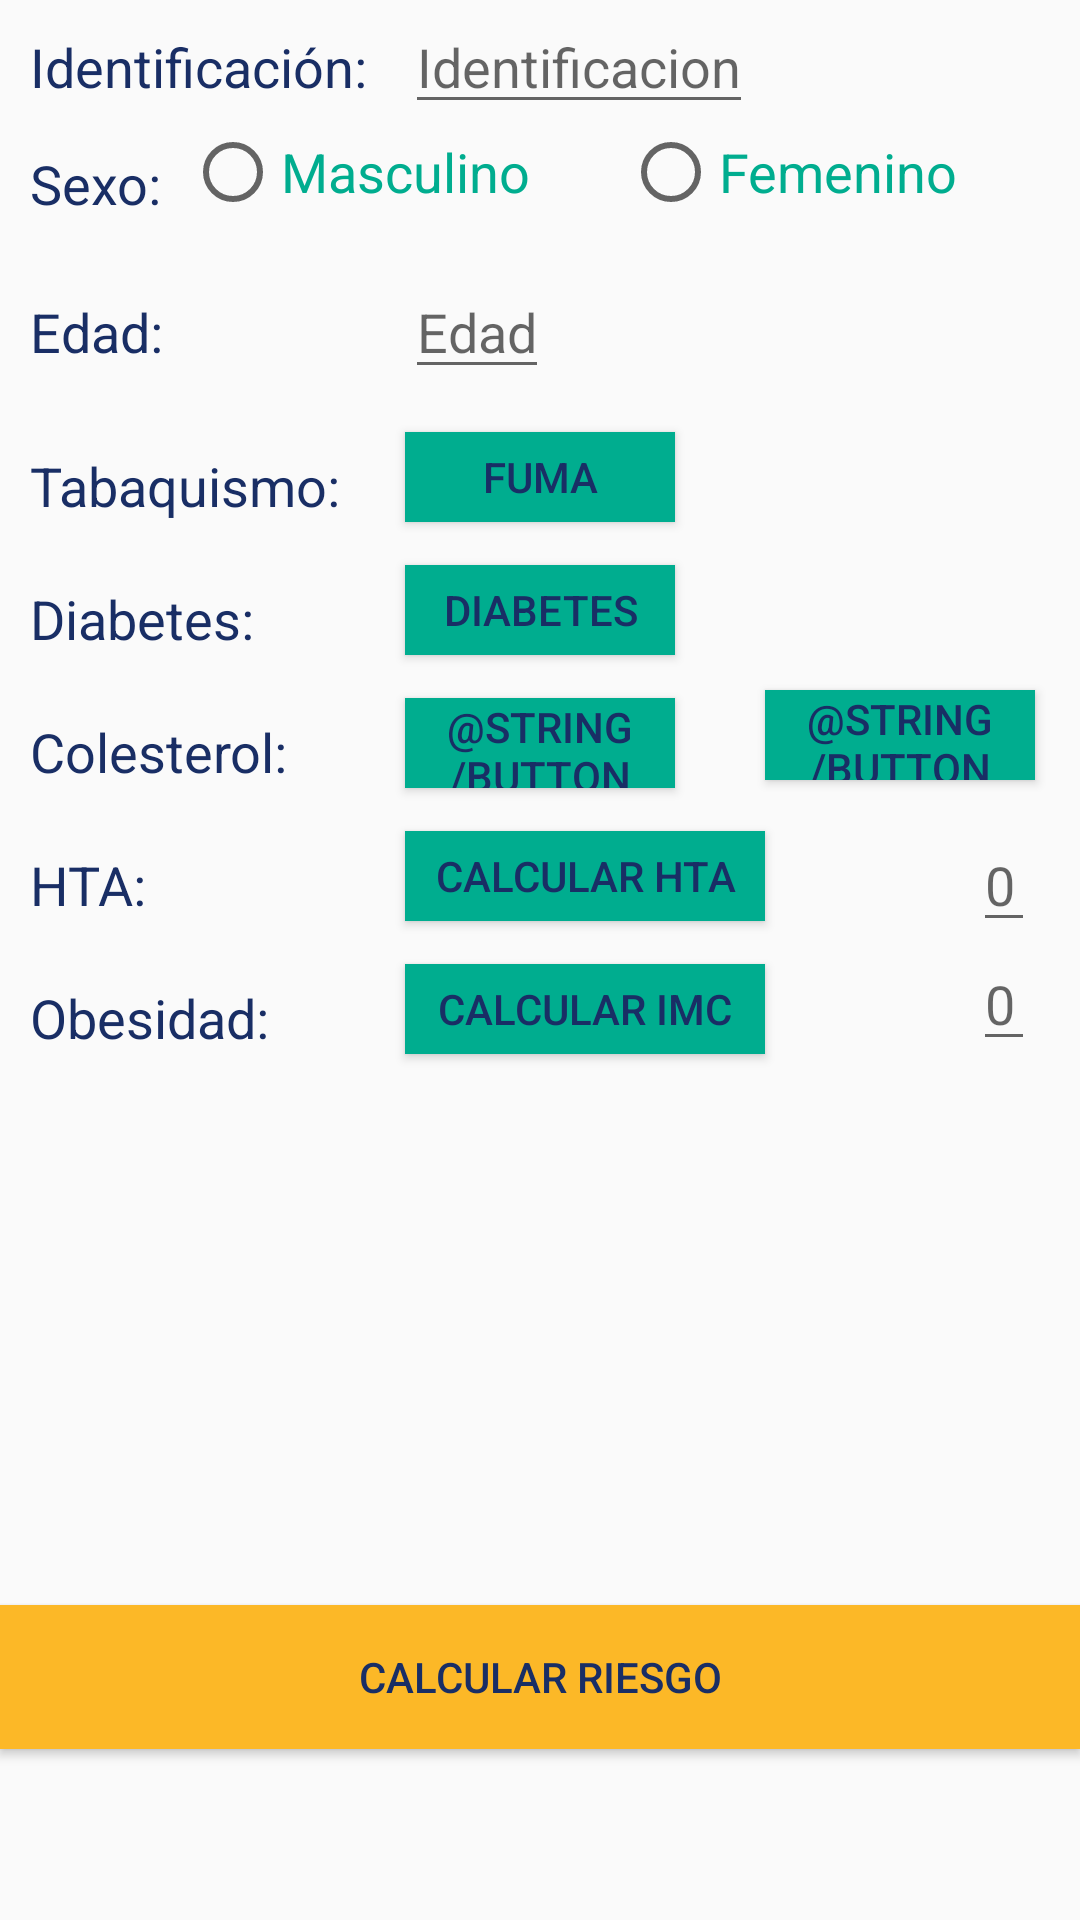

The Android layout XML behind this screen, and the referenced resources:
<!-- AndroidManifest.xml: application theme AppTheme -->
<!-- res/layout/activity_calculo_riesgo_paciente.xml -->
<?xml version="1.0" encoding="utf-8"?>
<RelativeLayout xmlns:android="http://schemas.android.com/apk/res/android"
    android:orientation="vertical" android:layout_width="match_parent"
    android:layout_height="match_parent">

    

    <Button android:id="@+id/button_add"
        android:layout_width="match_parent"
        android:layout_height="wrap_content"
        android:text="@string/button_calcular_riesgo_cardiovascular"
        android:background="@color/colorAccent"
        android:textColor="@color/colorText"
        android:fontFamily="sans-serif-medium"
        android:layout_marginBottom="57dp"
        android:layout_alignParentBottom="true"
        android:layout_alignParentLeft="true"
        android:layout_alignParentStart="true" />

    <Button android:id="@+id/button_col_total"
        android:layout_width="90dp"
        android:layout_height="30dp"
        android:text="@string/button_col_total"
        android:background="@color/colorPrimary"
        android:textColor="@color/colorText"
        android:fontFamily="sans-serif-medium"
        android:layout_above="@+id/hta"
        android:layout_alignLeft="@+id/toggleDiabetes"
        android:layout_alignStart="@+id/toggleDiabetes" />

    <Button android:id="@+id/button_col_HDL"
        android:layout_width="90dp"
        android:layout_height="30dp"
        android:text="@string/button_col_HDL"
        android:background="@color/colorPrimary"
        android:textColor="@color/colorText"
        android:fontFamily="sans-serif-medium"
        android:layout_toRightOf="@+id/button_calcular_HTA"
        android:layout_toEndOf="@+id/button_calcular_HTA"
        android:layout_marginTop="230dp"/>

    <Button android:id="@+id/button_calcular_HTA"
        android:layout_width="120dp"
        android:layout_height="30dp"
        android:text="@string/button_calcular_HTA"
        android:background="@color/colorPrimary"
        android:textColor="@color/colorText"
        android:fontFamily="sans-serif-medium"
        android:layout_above="@+id/obesidad"
        android:layout_alignLeft="@+id/button_col_total"
        android:layout_alignStart="@+id/button_col_total" />

    <EditText
        android:layout_width="wrap_content"
        android:layout_height="wrap_content"
        android:hint="0"
        android:id="@+id/resultado_hbac"
        android:textSize="18sp"
        android:inputType="numberDecimal"
        android:maxLength="3"
        android:textColor="@color/colorPrimary"
        android:layout_alignBaseline="@+id/hta"
        android:layout_alignBottom="@+id/hta"
        android:layout_alignLeft="@+id/años_enfermedad"
        android:layout_alignStart="@+id/años_enfermedad" />

    <Button android:id="@+id/button_calcular_IMC"
        android:layout_width="120dp"
        android:layout_height="30dp"
        android:text="@string/button_calcular_IMC"
        android:background="@color/colorPrimary"
        android:textColor="@color/colorText"
        android:fontFamily="sans-serif-medium"
        android:layout_alignBottom="@+id/obesidad"
        android:layout_alignLeft="@+id/button_calcular_HTA"
        android:layout_alignStart="@+id/button_calcular_HTA" />

    <EditText
        android:layout_width="wrap_content"
        android:layout_height="wrap_content"
        android:hint="0"
        android:id="@+id/años_enfermedad"
        android:textSize="18sp"
        android:inputType="numberDecimal"
        android:maxLength="4"
        android:textColor="@color/colorPrimary"
        android:layout_alignBaseline="@+id/button_calcular_IMC"
        android:layout_alignBottom="@+id/button_calcular_IMC"
        android:layout_alignRight="@+id/button_col_HDL"
        android:layout_alignEnd="@+id/button_col_HDL" />

    <TextView
        android:layout_width="wrap_content"
        android:layout_height="wrap_content"
        android:inputType="textPersonName"
        android:text="Identificación: "
        android:ems="10"
        android:textSize="18sp"
        android:id="@+id/identificacion"
        android:textColor="@color/colorPrimaryDark"
        android:layout_marginTop="10dp"
        android:layout_marginLeft="10dp"/>

    <EditText
        android:layout_width="wrap_content"
        android:layout_height="wrap_content"
        android:hint="Identificacion"
        android:id="@+id/id"
        android:textSize="18sp"
        android:inputType="textCapCharacters"
        android:maxLength="9"
        android:textColor="@color/colorPrimary"
        android:layout_alignParentTop="true"
        android:layout_alignLeft="@+id/diastolicaData"
        android:layout_alignStart="@+id/diastolicaData" />

    <TextView
        android:layout_width="wrap_content"
        android:layout_height="wrap_content"
        android:inputType="numberSigned"
        android:text="Edad: "
        android:ems="10"
        android:textSize="18sp"
        android:id="@+id/weight"
        android:textColor="@color/colorPrimaryDark"
        android:layout_marginTop="25dp"
        android:layout_marginLeft="10dp"
        android:layout_below="@+id/height"
        android:layout_alignParentLeft="true"
        android:layout_alignParentStart="true" />

    <EditText
        android:layout_width="wrap_content"
        android:layout_height="wrap_content"
        android:textAppearance="?android:attr/textAppearanceLarge"
        android:hint="Edad"
        android:id="@+id/diastolicaData"
        android:textSize="18sp"
        android:inputType="numberSigned"
        android:maxLength="2"
        android:textColor="@color/colorPrimary"
        android:layout_alignBaseline="@+id/weight"
        android:layout_alignBottom="@+id/weight"
        android:layout_alignLeft="@+id/toggleFumador"
        android:layout_alignStart="@+id/toggleFumador" />

    <TextView
        android:layout_width="wrap_content"
        android:layout_height="wrap_content"
        android:inputType="textPersonName"
        android:text="Sexo: "
        android:ems="10"
        android:textSize="18sp"
        android:id="@+id/height"
        android:textColor="@color/colorPrimaryDark"
        android:layout_alignBottom="@+id/radioGroup"
        android:layout_marginLeft="10dp"
        android:layout_alignParentLeft="true"
        android:layout_alignParentStart="true" />

    <RadioGroup
        android:layout_width="wrap_content"
        android:layout_height="wrap_content"
        android:orientation="horizontal"
        android:id="@+id/radioGroup"
        android:layout_below="@+id/id"
        android:layout_toLeftOf="@+id/resultado_hbac"
        android:layout_toStartOf="@+id/resultado_hbac"
        android:layout_marginRight="20dp"
        android:layout_marginEnd="5dp">
        <RadioButton
            android:text="Masculino"
            android:textSize="18sp"
            android:textColor="@color/colorPrimary"
            android:layout_width="wrap_content"
            android:layout_height="wrap_content"
            android:id="@+id/RB_genero_hombre"
            android:layout_marginRight="31dp"
            android:layout_marginEnd="31dp" />

        <RadioButton
            android:text="Femenino"
            android:textSize="18sp"
            android:textColor="@color/colorPrimary"
            android:layout_width="wrap_content"
            android:layout_height="wrap_content"
            android:id="@+id/RB_genero_mujer" />
    </RadioGroup>

    <TextView
        android:layout_width="wrap_content"
        android:layout_height="wrap_content"
        android:inputType="textPersonName"
        android:text="Tabaquismo: "
        android:ems="10"
        android:textSize="18sp"
        android:id="@+id/tabaquismo"
        android:textColor="@color/colorPrimaryDark"
        android:layout_below="@+id/diastolicaData"
        android:layout_alignParentLeft="true"
        android:layout_alignParentStart="true"
        android:layout_marginTop="20dp"
        android:layout_marginLeft="10dp"/>

    <TextView
        android:layout_width="wrap_content"
        android:layout_height="wrap_content"
        android:inputType="textPersonName"
        android:text="Diabetes: "
        android:ems="10"
        android:textSize="18sp"
        android:id="@+id/diabetes"
        android:textColor="@color/colorPrimaryDark"
        android:layout_below="@+id/tabaquismo"
        android:layout_alignParentLeft="true"
        android:layout_alignParentStart="true"
        android:layout_marginTop="20dp"
        android:layout_marginLeft="10dp"/>

    <TextView
        android:layout_width="wrap_content"
        android:layout_height="wrap_content"
        android:inputType="textPersonName"
        android:text="Colesterol: "
        android:ems="10"
        android:textSize="18sp"
        android:id="@+id/colesterol"
        android:textColor="@color/colorPrimaryDark"
        android:layout_marginTop="20dp"
        android:layout_below="@+id/diabetes"
        android:layout_alignParentLeft="true"
        android:layout_alignParentStart="true"
        android:layout_marginLeft="10dp"/>

    <TextView
        android:layout_width="wrap_content"
        android:layout_height="wrap_content"
        android:inputType="textPersonName"
        android:text="HTA: "
        android:ems="10"
        android:textSize="18sp"
        android:id="@+id/hta"
        android:textColor="@color/colorPrimaryDark"
        android:layout_marginTop="20dp"
        android:layout_below="@+id/colesterol"
        android:layout_alignParentLeft="true"
        android:layout_alignParentStart="true"
        android:layout_marginLeft="10dp"/>

    <TextView
        android:layout_width="wrap_content"
        android:layout_height="wrap_content"
        android:inputType="textPersonName"
        android:text="Obesidad: "
        android:ems="10"
        android:textSize="18sp"
        android:id="@+id/obesidad"
        android:textColor="@color/colorPrimaryDark"
        android:layout_marginTop="20dp"
        android:layout_marginLeft="10dp"
        android:layout_below="@+id/hta"
        android:layout_alignParentLeft="true"
        android:layout_alignParentStart="true" />

    <Button
        android:id="@+id/toggleFumador"
        android:background="@color/colorPrimary"
        android:textColor="@color/colorText"
        android:layout_width="90dp"
        android:layout_height="30dp"
        android:fontFamily="sans-serif-medium"
        android:text="Fuma"
        android:textOff="No"
        android:textOn="Si"
        android:layout_above="@+id/diabetes"
        android:layout_centerHorizontal="true" />

    <Button
        android:id="@+id/toggleDiabetes"
        android:layout_width="90dp"
        android:layout_height="30dp"
        android:background="@color/colorPrimary"
        android:textColor="@color/colorText"
        android:fontFamily="sans-serif-medium"
        android:text="Diabetes"
        android:layout_above="@+id/colesterol"
        android:layout_alignLeft="@+id/toggleFumador"
        android:layout_alignStart="@+id/toggleFumador" />


</RelativeLayout>
<!-- resources referenced by this layout -->
<resources>
  <color name="colorAccent">#fcb827</color>
  <color name="colorPrimary">#00ad8f</color>
  <color name="colorPrimaryDark">#192E65</color>
  <color name="colorText">#192e65</color>
  <string name="button_calcular_HTA">Calcular HTA</string>
  <string name="button_calcular_IMC">Calcular IMC</string>
  <string name="button_calcular_riesgo_cardiovascular">Calcular Riesgo</string>
  <style name="AppTheme" parent="Theme.AppCompat.Light.DarkActionBar">
          
          <item name="colorPrimary">@color/colorPrimary</item>
          <item name="colorPrimaryDark">@color/colorPrimaryDark</item>
          <item name="colorAccent">@color/colorAccent</item>
      </style>
</resources>
